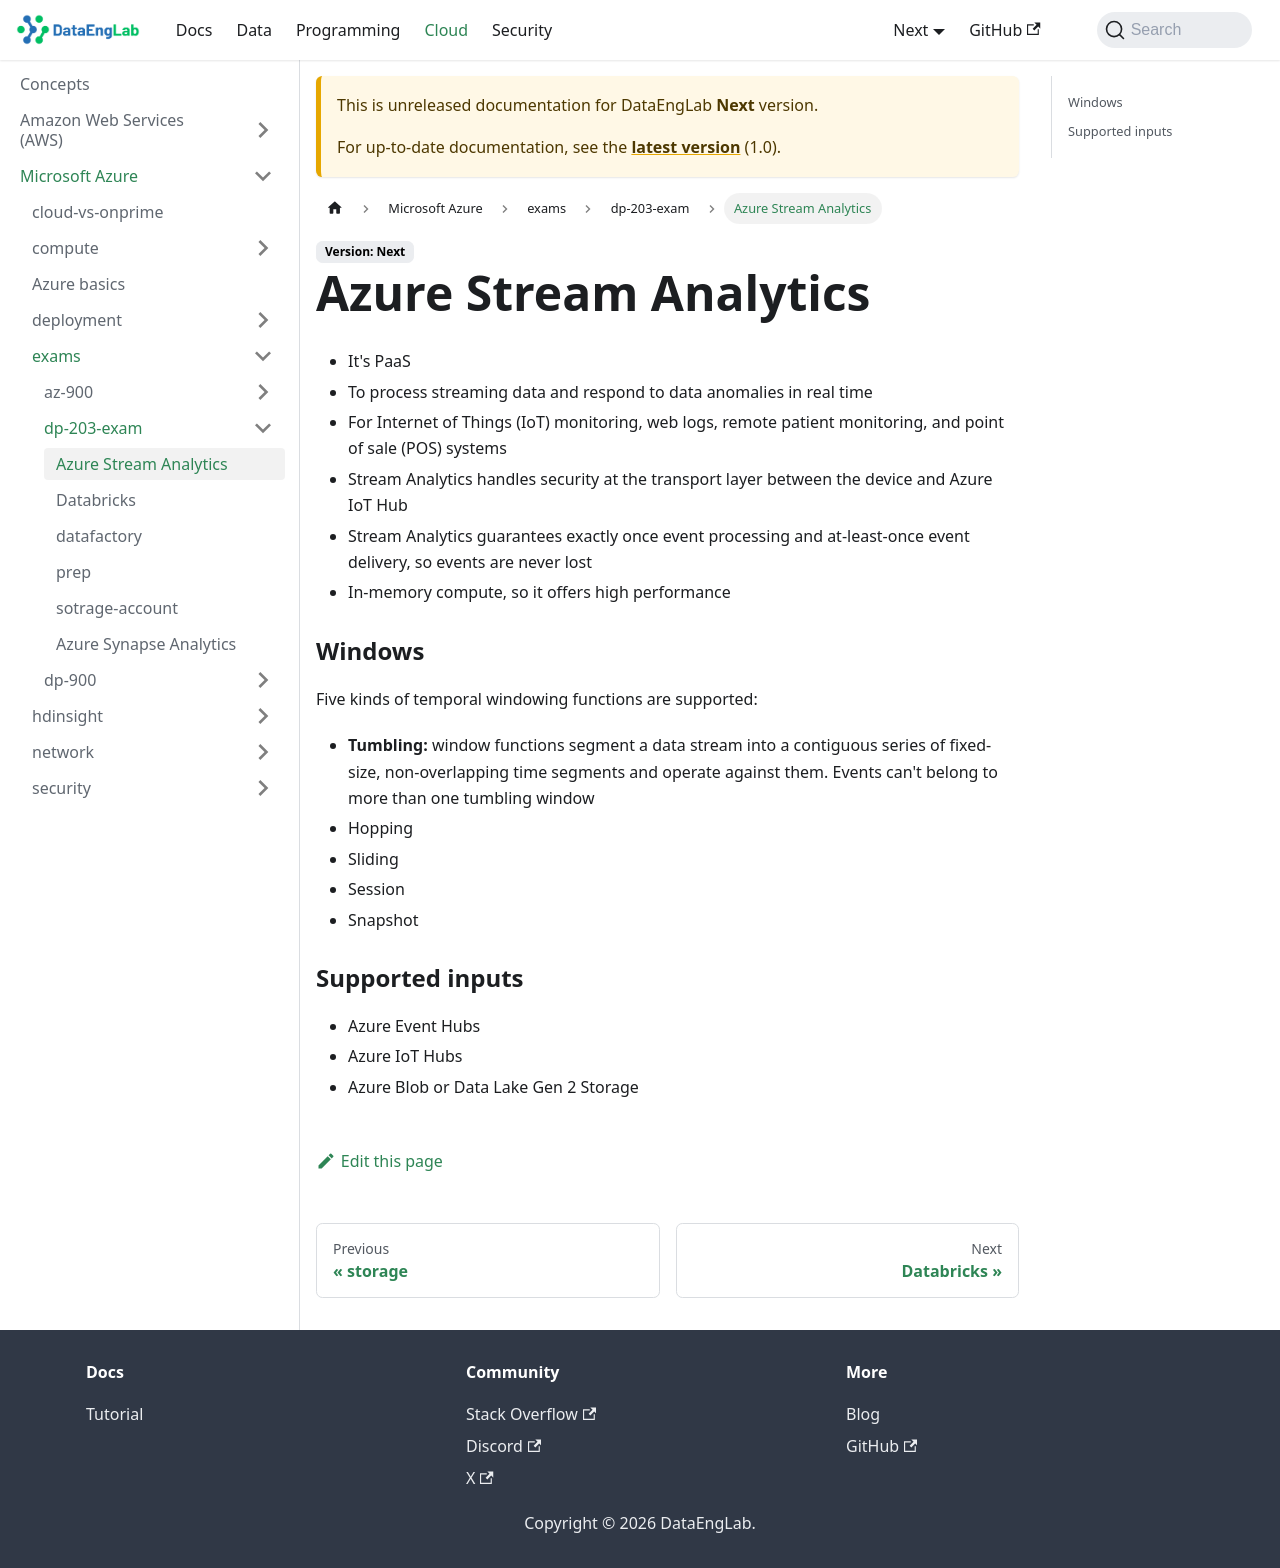

repository: Massipssa/Docs · page: docs/next/cloud/azure/exams/dp-203-exam/azure-stream-analytics/index.html · generator: mkdocs

# Azure Stream Analytics
- It's PaaS
- To process streaming data and respond to data anomalies in real time
- For Internet of Things (IoT) monitoring, web logs, remote patient monitoring, and point of sale (POS) systems
- Stream Analytics handles security at the transport layer between the device and Azure IoT Hub
- Stream Analytics guarantees exactly once event processing and at-least-once event delivery, so events are never lost
- In-memory compute, so it offers high performance

### Windows 
Five kinds of temporal windowing functions are supported:
- **Tumbling:** window functions segment a data stream into a contiguous series of fixed-size,
non-overlapping time segments and operate against them. Events can't belong to more than one tumbling window
- Hopping
- Sliding
- Session
- Snapshot

### Supported inputs 
- Azure Event Hubs
- Azure IoT Hubs
- Azure Blob or Data Lake Gen 2 Storage
